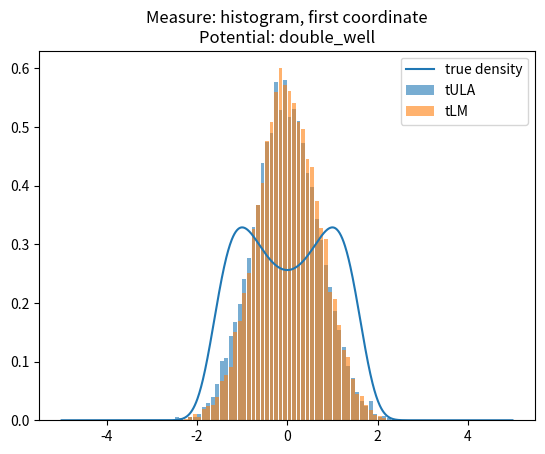

This chart was generated by the following Python code:
import numpy as np
from numpy.linalg import norm
from numpy.random import normal, uniform
import matplotlib.pyplot as plt
from matplotlib import cm
from scipy.stats import multivariate_normal as MVN
from scipy.stats import entropy # KL div
from scipy.stats import wasserstein_distance

import itertools as it
from time import process_time


class Potential:
    """ Represents a potential function. """
    def __init__(self, potential="gaussian", dimension=1, gaussian_sigma=None):
        ''' Parameters:
                potential:      Name of the potential                     (string)
                dimension:      Dimension of the potential                (int)
                gaussian_sigma: *Diagonal* covariance matrix for gaussian (1d array)
        '''
        self.name, self.dim = potential, dimension

        # When adding a new type of the potential, one needs to:
        #   - implement the potential function, gradient, possibly second gradient... in this class
        #                  (these are used by some of the algorithms)
        #   - link the implemented functions in the dictionary below
        self.function, self.gradient, self.gradient2, self.vector_lap_grad = {
            "gaussian":         (self.gaussian,         self.gaussian_grad,         self.gaussian_grad2,    self.gaussian_vector_lap_grad),
            "double_well":      (self.double_well,      self.double_well_grad,      self.double_well_grad2, self.double_well_vector_lap_grad),
            "Ginzburg_Landau":  (self.Ginzburg_Landau,  self.Ginzburg_Landau_grad,  None, None)
        }[potential]

        # Quantities to store in the Potential class, to avoid needless re-computation.
        if gaussian_sigma: # Inverse covariance matrix for Gaussian
            self.inv_sigma = 1. / gaussian_sigma
        else:
            self.inv_sigma = 1. / np.arange(1, self.dim+1, dtype=float) # default

    def plot_density(self, first_coor_only=False, rng=(-5, 5)):
        arr = np.array([np.exp(-self.function(i)) for i in np.arange(rng[0], rng[1], 0.01) ])
        plt.plot(np.arange(rng[0], rng[1], 0.01), arr / (np.sum(arr) * 0.01))

    def gaussian(self, x):
        ''' Gaussian potential function. '''
        return 0.5 * np.dot(x, np.multiply(self.inv_sigma, x))

    def gaussian_grad(self, x):
        ''' Gradient of the Gaussian potential function. '''
        return np.multiply(self.inv_sigma, x)

    def gaussian_grad2(self, x):
        ''' Second gradient of the Gaussian potential function. '''
        return np.matrix(np.diag(self.inv_sigma))

    def gaussian_vector_lap_grad(self, x):
        return np.zeros(self.dim)

    def double_well(self, x):
        ''' Double Well potential function. '''
        normx = norm(x)
        return 0.25 * normx**4 - 0.5 * normx**2

    def double_well_grad(self, x):
        ''' Gradient - Double Well. '''
        return (norm(x)**2 - 1) * x

    def double_well_grad2(self, x):
        ''' Second gradient - Double Well. '''
        mx = np.matrix(x)
        return (norm(x)**2 - 1) * np.identity(self.dim) + 2 * np.transpose(mx) * mx

    def double_well_vector_lap_grad(self, x):
        ''' Laplacian of gradient -- Double Well. '''
        return 6*x

    def Ginzburg_Landau(self, x, tau=2.0, lamb=0.5, alpha=0.1):
        ''' Ginzburg-Landau potential function. '''
        d_ = round(self.dim ** (1./3))
        x = np.reshape(x, (d_,d_,d_))
        nabla_tilde = sum( norm(np.roll(x, -1, axis=a) - x)**2 for a in [0,1,2] )
        return 0.5 * (1. - tau) * norm(x)**2 + \
               0.5 * tau * alpha * nabla_tilde + \
               0.25 * tau * lamb * np.sum(np.power(x, 4))

    def Ginzburg_Landau_grad(self, x, tau=2.0, lamb=0.5, alpha=0.1):
        ''' Gradient - Ginzburg-Landau. '''
        d_ = round(self.dim ** (1./3))
        x = np.reshape(x, (d_,d_,d_))
        temp = sum( np.roll(x, sgn, axis=a) for sgn in [-1,1] for a in [0,1,2] )
        return ((1. - tau) * x + \
                tau * lamb * np.power(x, 3) + \
                tau * alpha * (6*x - temp)).flatten()





class Sampler:
    """ Samples a distribution defined by a given potential, using specific algorithms. """
    def __init__(self, potential="gaussian", dimension=1, x0=np.array([0.0]), step=0.01):
        ''' Parameters:
                potential:      Name of the potential                     (string)
                dimension:      Dimension of the potential                (int)
                x0:             Starting point                            (array of given dimension)
                step:           Step size                                 (float)
        '''
        self.dim, self.potential = dimension, Potential(potential, dimension)

        # When adding an algorithm, one needs to:
        #   - implement the algorithm in this class
        #   - link the implemented function in the dictionary below
        self.algorithms = {
            "ULA":     self.ULA,
            "tULA":    self.tULA,
            "tULAc":   self.tULAc,
            "MALA":    self.MALA,
            "RWM":     self.RWM,
            "tMALA":   self.tMALA,
            "tMALAc":  self.tMALAc,
            "tHOLA":   self.tHOLA,
            "LM":      self.LM,
            "tLM":     self.tLM,
            "tLMc":    self.tLMc
        }
        self.x0 = x0
        self.step = step

    def ULA(self):
        ''' Unadjusted Langevin Algoritm '''
        x = np.array(self.x0)
        sqrtstep = np.sqrt(2*self.step)
        while 1:
            yield x
            x = x - self.step * self.potential.gradient(x) + sqrtstep * normal(size=self.dim)

    def tULA(self, taming=(lambda g, step: g/(1. + step*norm(g)))):
        ''' Tamed Unadjusted Langevin Algorithm. '''
        x = np.array(self.x0)
        sqrtstep = np.sqrt(2*self.step)
        while 1:
            yield x
            x = x - self.step * taming(self.potential.gradient(x), self.step) + sqrtstep * normal(size=self.dim)

    def tULAc(self):
        ''' Coordinate-wise Tamed Unadjusted Langevin Algorithm. '''
        return self.tULA(lambda g, step: np.divide(g, 1. + step*np.absolute(g)))

    def MALA(self):
        ''' Metropolis Adjusted Langevin Algorithm. '''
        x = np.array(self.x0)
        while 1:
            yield x
            U_x, grad_U_x = self.potential.function(x), self.potential.gradient(x)
            y = x - self.step * grad_U_x + np.sqrt(2 * self.step) * normal(size=self.dim)
            U_y, grad_U_y = self.potential.function(y), self.potential.gradient(y)
            logratio = -U_y + U_x + 1./(4*self.step) * (norm(y - x + self.step*grad_U_x)**2 \
                       -norm(x - y + self.step*grad_U_y)**2)
            if np.log(uniform(size=1)) <= logratio:
                x = y

    def RWM(self):
        ''' Random Walk Metropolis algorithm. '''
        x = np.array(self.x0)
        while 1:
            yield x
            y = x + np.sqrt(2*self.step) * normal(size=self.dim)
            logratio = self.potential.function(x) - self.potential.function(y)
            if np.log(uniform(size = 1)) <= logratio:
                x = y

    def tMALA(self, taming=(lambda g, step: g/(1. + step*norm(g)))):
        ''' Tamed Metropolis Adjusted Langevin Algorithm. '''
        x = np.array(self.x0)
        while 1:
            yield x
            U_x, grad_U_x = self.potential.function(x), self.potential.gradient(x)
            tamed_gUx = taming(grad_U_x, self.step)
            y = x - self.step * tamed_gUx + np.sqrt(2*self.step) * normal(size=self.dim)
            U_y, grad_U_y = self.potential.function(y), self.potential.gradient(y)
            tamed_gUy = taming(grad_U_y, self.step)

            logratio = -U_y + U_x + 1./(4*self.step) * \
                        (norm(y - x + self.step*tamed_gUx)**2 - norm(x - y + self.step*tamed_gUy)**2)
            if np.log(uniform(size = 1)) <= logratio:
                x = y

    def tMALAc(self):
        ''' Coordinate-wise Tamed Metropolis Adjusted Langevin Algorithm. '''
        return self.tMALA(lambda g, step: np.divide(g, 1. + step * np.absolute(g)))

    def tHOLA(self):
        ''' Tamed Higher Order Langevin Algorithm. '''
        x = np.array(self.x0)
        while 1:
            yield x
            norm_x = norm(x)
            grad_U = self.potential.gradient(x)
            norm_grad_U = norm(grad_U)
            grad_U_gamma = grad_U / (1 + (self.step * norm_grad_U)**1.5)**(2./3)
            grad2_U = self.potential.gradient2(x)
            norm_grad2_U = norm(grad2_U)
            grad2_U_gamma = grad2_U / (1 + self.step * norm_grad2_U)

            laplacian_grad_U = self.potential.vector_lap_grad(x)
            laplacian_grad_U_gamma = laplacian_grad_U / (1 + self.step**0.5 * norm_x * norm(laplacian_grad_U))

            grad2_U_grad_U_gamma = np.matmul(grad2_U, grad_U).A1 / (1 + self.step * norm_x * norm_grad2_U * norm_grad_U)

            x = x - self.step * grad_U_gamma + 0.5 * self.step**2 * (grad2_U_grad_U_gamma - laplacian_grad_U_gamma) + \
                  np.sqrt(2*self.step) * normal(size=self.dim) - np.sqrt(2) * np.matmul(grad2_U_gamma, normal(size=self.dim)).A1 * np.sqrt(self.step**3/3)

    def LM(self):
        ''' Leimkuhler-Matthews algorithm. '''
        x = np.array(self.x0)
        sqrtstep = np.sqrt(0.5 * self.step)
        gaussian = normal(size=self.dim)
        while 1:
            yield x
            gaussian_plus1 = normal(size=self.dim)
            x = x - self.step * self.potential.gradient(x) + sqrtstep * (gaussian + gaussian_plus1)
            gaussian = gaussian_plus1

    def tLM(self, taming=(lambda g, step: g/(1. + step * norm(g)))):
        ''' Tamed Leimkuhler-Matthews algorithm. '''
        x = np.array(self.x0)
        sqrtstep = np.sqrt(0.5 * self.step)
        gaussian = normal(size=self.dim)
        while 1:
            yield x
            gaussian_plus1 = normal(size=self.dim)
            x = x - self.step * taming(self.potential.gradient(x), self.step) + sqrtstep * (gaussian + gaussian_plus1)
            gaussian = gaussian_plus1

    def tLMc(self):
        ''' Coordinate-wise Tamed Leimkuhler-Matthews algorithm. '''
        return self.tLM(lambda g, step: np.divide(g, 1. + step * np.absolute(g)))

    def get_samples(self, algorithm="ULA", n_samples=10, timer=None):
        ''' Returns n_samples from a given algorithm. '''
        algo = self.algorithms[algorithm]()

        if timer:
            samples = []
            start_time = process_time()
            while 1:
                if process_time() - start_time < timer:
                    samples.append(next(algo))
                else:
                    break
            return np.array(samples)
        else:
            return np.array([next(algo) for _ in range(n_samples)])






class Evaluator:
    ''' Analyses a set of sampling algoritms based on given parameters. '''
    def __init__(self, potential="gaussian", dimension=1, x0=np.array([0.0]), step=0.01, N=10, burn_in=10**2, N_sim=3, timer=None):
        self.potential = potential
        self.dim = dimension
        self.x0 = x0
        self.step = step
        self.N = N
        self.burn_in = burn_in
        self.N_sim = N_sim
        self.timer = timer
        self.sampler = Sampler(potential=potential, dimension=dimension, x0=x0, step=step)

    def analysis(self, algorithms=["tULA", "RWM"], measure="histogram", bins=10, first_coor_only=True):
        # Print information about the analysis
        print('\n####### Initializing analysis #########\n' + '#'*39)
        print(' ALGORITHMS: {:s}'.format(str(algorithms)))
        print(' MEASURE: {:s}'.format(measure))
        print(' PARAMETERS:')
        for p in [('Potential', self.potential), ('Dimension', self.dim), ('x0', self.x0), ('Step', self.step), ('Number of iterations', self.N), \
                  ('Burn-in period', self.burn_in), ('Number of simulations', self.N_sim), ('Time allocation', self.timer)]:
            print('  ' + '{:>22}:   {:s}'.format(*map(str,p)))
        print('#'*39 + '\n')

        # Collect the measurements.
        # For N_sim simulations, we store the measurement we are interested in (first moment, second moment, all samples...)
        measurements = {}
        for algo in algorithms:
            measurements[algo] = []
            for s in range(self.N_sim):
                samples = self.sampler.get_samples(algorithm=algo, n_samples=self.N, timer=self.timer)
                if first_coor_only:
                    samples = [s[0] for s in samples]

                if measure == "first_moment":
                    # cut off the burn-in period
                    samples = samples[self.burn_in:]
                    measurement = np.sum(samples, axis=0)/len(samples)

                elif measure == "second_moment":
                    # cut off the burn-in period
                    samples = samples[self.burn_in:]
                    measurement = np.sum(samples**2, axis=0)/len(samples)

                elif measure == "trace":
                    measurement = samples

                elif measure == "histogram":
                    # cut off the burn-in period
                    samples = samples[self.burn_in:]
                    measurement = np.histogram(samples, bins=bins, range=(-5, 5), density=True)

                elif measure in ["KL_divergence", "Wasserstein", "total_variation"]:
                    # cut off the burn-in period
                    samples = samples[self.burn_in:]
                    try: # some algorithms blow up
                        measurement = np.histogramdd(samples, bins=bins)
                    except:
                        measurement = None, None

                measurements[algo].append(measurement)
                print('   Algorithm: {:>5}, simulation {:d}, collected {:d} samples.'.format(algo, s, len(samples)))
            print()


        # Plot the results
        if measure in ["first_moment", "second_moment"]:
            if first_coor_only:
                data = [[m[0] if self.dim > 1 else m for m in measurements[algo]] for algo in algorithms]
            else:
                data = [[norm(m) for m in measurements[algo]] for algo in algorithms]
            plt.boxplot(data, labels=algorithms)

        elif measure == "trace":
            for algo in algorithms:
                plt.plot([p[0] for p in measurements[algo][0] if norm(p)<1e6], [p[1] for p in measurements[algo][0] if norm(p)<1e6], '-', linewidth=1, alpha=0.8)
            plt.legend(algorithms)

        elif measure == "histogram":
            for algo in algorithms:
                hist, bins = measurements[algo][0]
                width = 0.85 * (bins[1] - bins[0])
                center = (bins[:-1] + bins[1:])/2
                plt.bar(center, hist, align='center', width=width, alpha=0.6)
            self.sampler.potential.plot_density(first_coor_only=first_coor_only)
            plt.legend(['true density'] + algorithms)

        elif measure in ["KL_divergence", "Wasserstein", "total_variation"]:
            data = []
            for algo in algorithms:
                scores = []
                for p, edg in measurements[algo]:
                    if type(p) == type(None): continue
                    edges = np.array([np.array([(edge[i] + edge[i+1])/2 for i in range(len(edge)-1)]) for edge in edg])

                    # q, the true distribution
                    q = np.zeros(list(len(e) for e in edges))
                    # iterate over dim-dimensional indices
                    for idx in it.product(*[range(len(e)) for e in edges]):
                        # coordinate of the center
                        coors = np.array([e[i] for i, e in zip(idx, edges)])
                        if first_coor_only:
                            coors = np.concatenate((coors, np.zeros(self.dim - 1)))
                        q[idx] = np.exp(- self.sampler.potential.function(coors))

                    ps, qs = p.flatten(), q.flatten()
                    if measure == "KL_divergence":
                        scores.append(entropy(ps/sum(ps), qs/sum(qs) ))
                    elif measure == "Wasserstein":
                        scores.append(wasserstein_distance(ps/sum(ps), qs/sum(qs) ))
                    elif measure == "total_variation":
                        scores.append( sum(abs( ps/sum(ps) - qs/sum(qs) ))/2 )
                data.append(scores)
            plt.boxplot(data, labels=algorithms)

        # Label and show
        plt.title('Measure: {:s}, '.format(measure) + ('first coordinate' if first_coor_only else '') + '\nPotential: {:s}'.format(self.potential))
        plt.show()





# WARNING 1: set the number of bins to a sensible value based on the dimension.
# WARNING 2: do not use "first_coor_only" parameter on KL, Wasserstein or total variation -- gives incorrect results.
d = 10
e = Evaluator(potential="double_well", dimension=d, x0=np.array([50]+[0]*(d-1)), burn_in=1000, N=10000, N_sim=3, step=0.1, timer=None)
e.analysis(algorithms=[ "tULA", "tLM"], measure="histogram", bins=100, first_coor_only=True)
